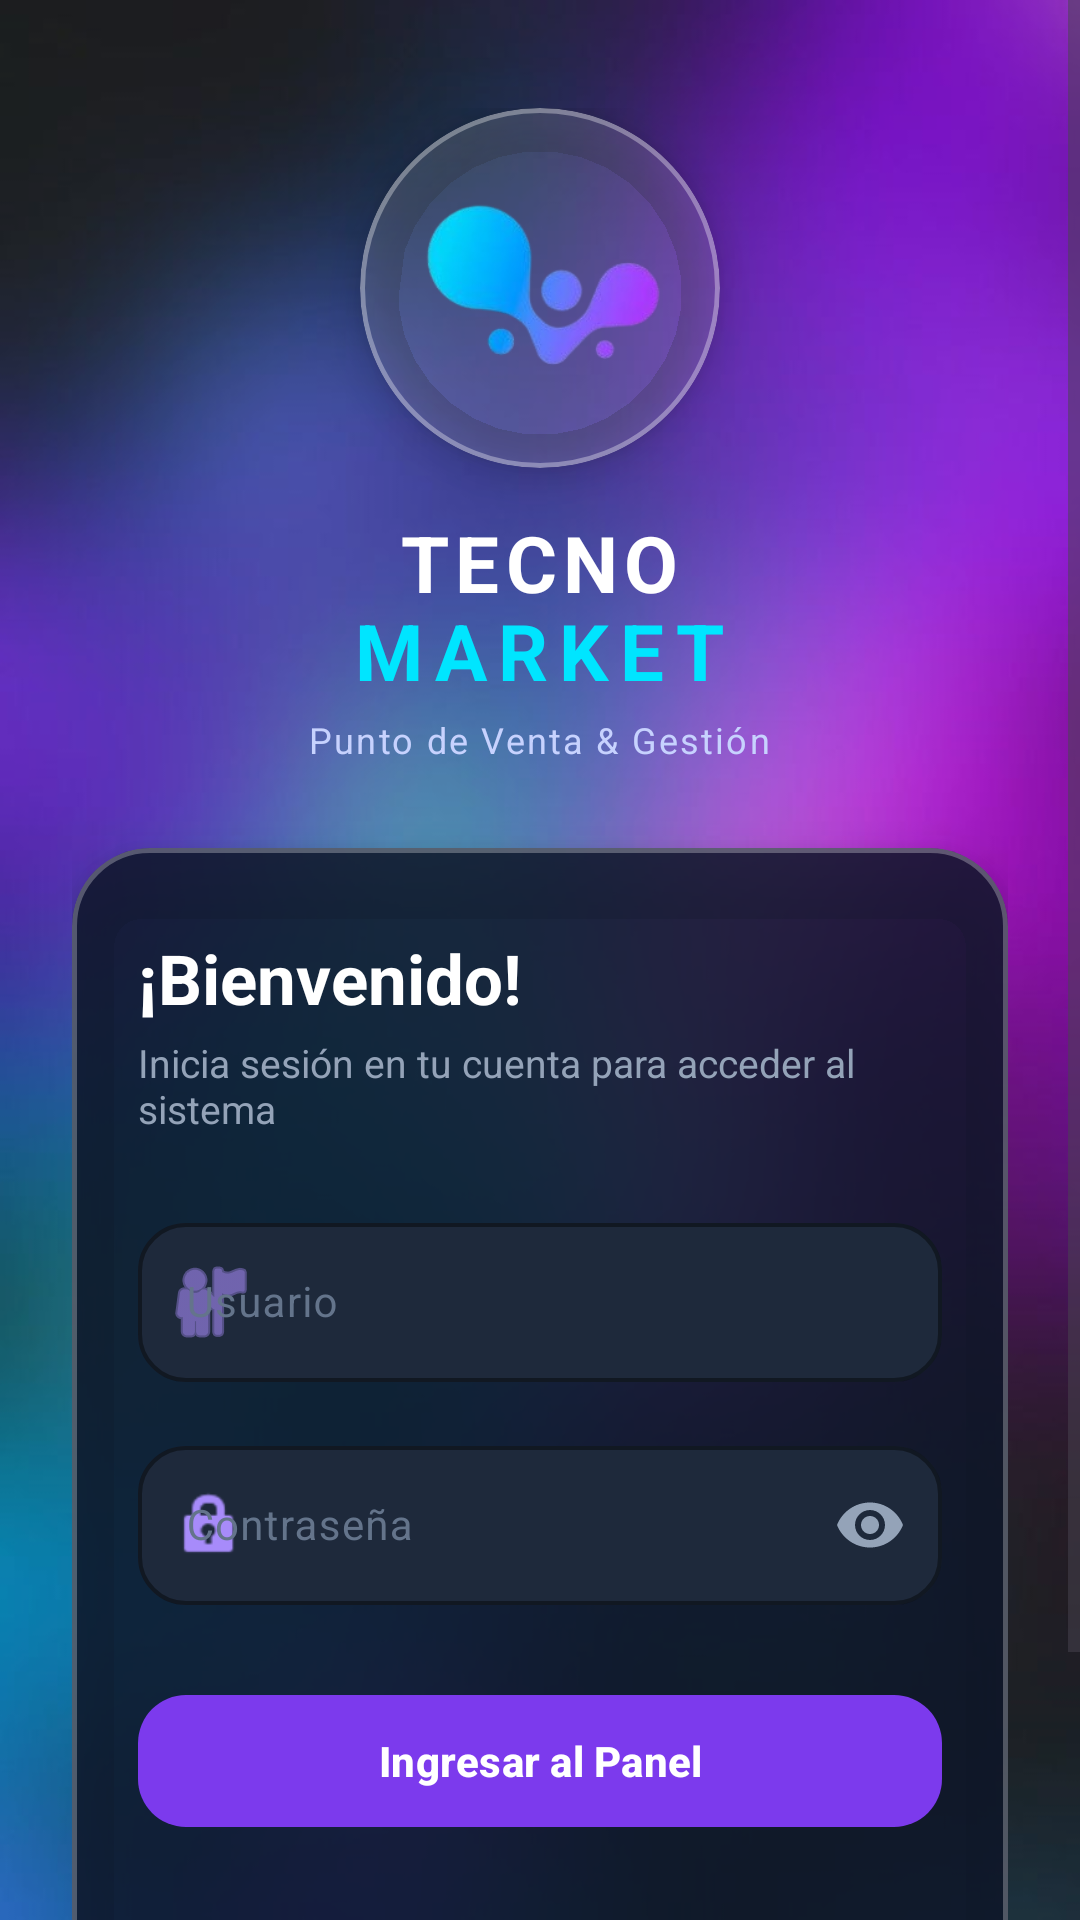

Layout XML and referenced resources for this Android screen:
<!-- AndroidManifest.xml: application theme Theme.TecnoMarketApp -->
<!-- res/layout/activity_login.xml -->
<?xml version="1.0" encoding="utf-8"?>
<FrameLayout xmlns:android="http://schemas.android.com/apk/res/android"
    xmlns:app="http://schemas.android.com/apk/res-auto"
    android:layout_width="match_parent"
    android:layout_height="match_parent">

    
    <ImageView
        android:layout_width="match_parent"
        android:layout_height="match_parent"
        android:scaleType="centerCrop"
        android:src="@drawable/fondo"
        android:contentDescription="Fondo" />

    
    <View
        android:layout_width="match_parent"
        android:layout_height="match_parent"
        android:background="#26000000" />

    <ScrollView
        android:layout_width="match_parent"
        android:layout_height="match_parent"
        android:fillViewport="true">

        <LinearLayout
            android:layout_width="match_parent"
            android:layout_height="wrap_content"
            android:orientation="vertical"
            android:gravity="center"
            android:paddingHorizontal="24dp"
            android:paddingTop="36dp"
            android:paddingBottom="36dp">

            
            <com.google.android.material.card.MaterialCardView
                android:layout_width="120dp"
                android:layout_height="120dp"
                app:cardCornerRadius="60dp"
                app:cardElevation="8dp"
                app:cardBackgroundColor="#22FFFFFF"
                app:strokeColor="#55FFFFFF"
                app:strokeWidth="1.5dp"
                android:layout_marginBottom="14dp">

                <ImageView
                    android:layout_width="match_parent"
                    android:layout_height="match_parent"
                    android:src="@drawable/tecnomarket_logo"
                    android:scaleType="fitCenter"
                    android:padding="14dp"
                    android:contentDescription="Logo TecnoMarket" />
            </com.google.android.material.card.MaterialCardView>

            
            <TextView
                android:layout_width="wrap_content"
                android:layout_height="wrap_content"
                android:text="TECNO"
                android:textColor="#FFFFFF"
                android:textSize="26sp"
                android:textStyle="bold"
                android:letterSpacing="0.08" />

            <TextView
                android:layout_width="wrap_content"
                android:layout_height="wrap_content"
                android:text="MARKET"
                android:textColor="#00E5FF"
                android:textSize="26sp"
                android:textStyle="bold"
                android:letterSpacing="0.14"
                android:layout_marginTop="-6dp" />

            <TextView
                android:layout_width="wrap_content"
                android:layout_height="wrap_content"
                android:text="Punto de Venta &amp; Gestión"
                android:textColor="#C7D2FE"
                android:textSize="12sp"
                android:letterSpacing="0.06"
                android:layout_marginTop="4dp"
                android:layout_marginBottom="28dp" />

            
            <com.google.android.material.card.MaterialCardView
                android:layout_width="match_parent"
                android:layout_height="wrap_content"
                app:cardCornerRadius="26dp"
                app:cardElevation="10dp"
                app:cardBackgroundColor="#D90F172A"
                app:strokeColor="#45FFFFFF"
                app:strokeWidth="1.5dp">

                <LinearLayout
                    android:layout_width="match_parent"
                    android:layout_height="wrap_content"
                    android:orientation="vertical"
                    android:paddingHorizontal="22dp"
                    android:paddingVertical="28dp">

                    <TextView
                        android:layout_width="wrap_content"
                        android:layout_height="wrap_content"
                        android:text="¡Bienvenido!"
                        android:textColor="#FFFFFF"
                        android:textSize="23sp"
                        android:textStyle="bold" />

                    <TextView
                        android:layout_width="wrap_content"
                        android:layout_height="wrap_content"
                        android:text="Inicia sesión en tu cuenta para acceder al sistema"
                        android:textColor="#94A3B8"
                        android:textSize="13sp"
                        android:layout_marginTop="4dp"
                        android:layout_marginBottom="24dp" />

                    
                    <com.google.android.material.textfield.TextInputLayout
                        android:layout_width="match_parent"
                        android:layout_height="wrap_content"
                        app:boxCornerRadiusTopStart="16dp"
                        app:boxCornerRadiusTopEnd="16dp"
                        app:boxCornerRadiusBottomStart="16dp"
                        app:boxCornerRadiusBottomEnd="16dp"
                        app:boxBackgroundColor="#1E293B"
                        app:boxStrokeColor="#7C3AED"
                        app:boxStrokeWidth="1.2dp"
                        app:boxStrokeWidthFocused="2dp"
                        app:hintTextColor="#A78BFA"
                        android:textColorHint="#64748B"
                        app:startIconDrawable="@android:drawable/ic_menu_myplaces"
                        app:startIconTint="#A78BFA"
                        android:layout_marginBottom="16dp">

                        <com.google.android.material.textfield.TextInputEditText
                            android:id="@+id/etUsuario"
                            android:layout_width="match_parent"
                            android:layout_height="wrap_content"
                            android:hint="Usuario"
                            android:textColor="#FFFFFF"
                            android:textSize="14sp"
                            android:inputType="text"
                            android:singleLine="true" />
                    </com.google.android.material.textfield.TextInputLayout>

                    
                    <com.google.android.material.textfield.TextInputLayout
                        android:layout_width="match_parent"
                        android:layout_height="wrap_content"
                        app:boxCornerRadiusTopStart="16dp"
                        app:boxCornerRadiusTopEnd="16dp"
                        app:boxCornerRadiusBottomStart="16dp"
                        app:boxCornerRadiusBottomEnd="16dp"
                        app:boxBackgroundColor="#1E293B"
                        app:boxStrokeColor="#7C3AED"
                        app:boxStrokeWidth="1.2dp"
                        app:boxStrokeWidthFocused="2dp"
                        app:hintTextColor="#A78BFA"
                        android:textColorHint="#64748B"
                        app:startIconDrawable="@android:drawable/ic_lock_idle_lock"
                        app:startIconTint="#A78BFA"
                        app:endIconMode="password_toggle"
                        app:endIconTint="#94A3B8"
                        android:layout_marginBottom="26dp">

                        <com.google.android.material.textfield.TextInputEditText
                            android:id="@+id/etPassword"
                            android:layout_width="match_parent"
                            android:layout_height="wrap_content"
                            android:hint="Contraseña"
                            android:textColor="#FFFFFF"
                            android:textSize="14sp"
                            android:inputType="textPassword"
                            android:singleLine="true" />
                    </com.google.android.material.textfield.TextInputLayout>

                    
                    <com.google.android.material.button.MaterialButton
                        android:id="@+id/btnIngresar"
                        android:layout_width="match_parent"
                        android:layout_height="52dp"
                        android:text="Ingresar al Panel"
                        android:textColor="#FFFFFF"
                        android:textSize="14sp"
                        android:textStyle="bold"
                        app:cornerRadius="16dp"
                        app:backgroundTint="#7C3AED"
                        app:elevation="4dp" />

                    
                    <TextView
                        android:id="@+id/tvMensaje"
                        android:layout_width="wrap_content"
                        android:layout_height="wrap_content"
                        android:layout_gravity="center"
                        android:textColor="#EF4444"
                        android:textSize="12sp"
                        android:textStyle="bold"
                        android:layout_marginTop="12dp" />

                </LinearLayout>
            </com.google.android.material.card.MaterialCardView>

            
            <TextView
                android:layout_width="wrap_content"
                android:layout_height="wrap_content"
                android:text="TecnoMarket © 2026 • Sistema de Control"
                android:textColor="#66FFFFFF"
                android:textSize="11sp"
                android:layout_marginTop="24dp" />

        </LinearLayout>
    </ScrollView>
</FrameLayout>
<!-- resources referenced by this layout -->
<resources>
  <!-- drawable fondo: png bitmap (drawable, 18575 bytes) -->
  <!-- drawable tecnomarket_logo: png bitmap (drawable, 25297 bytes) -->
  <style name="Theme.TecnoMarketApp" parent="Base.Theme.TecnoMarketApp" />
  <style name="Base.Theme.TecnoMarketApp" parent="Theme.Material3.DayNight.NoActionBar">
          
          
      </style>
</resources>
